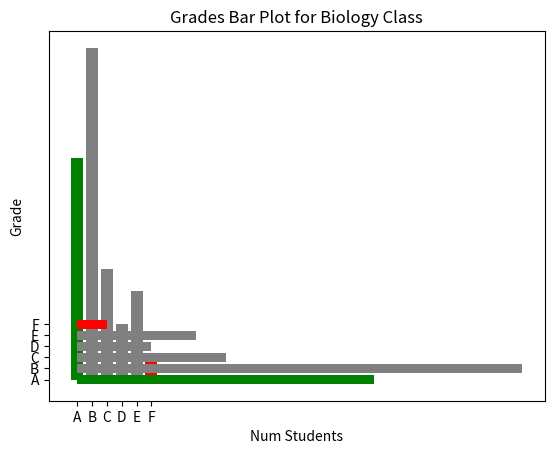

Generate this figure with matplotlib:
grades = ['A', 'B', 'C', 'D', 'E', 'F']
students_count = [20, 30, 10, 5, 8, 2]

import matplotlib.pyplot as plt
plt.bar(grades, students_count, color=['green', 'gray', 'gray', 'gray', 'gray', 'red'])

plt.title('Grades Bar Plot for Biology Class')
plt.xlabel('Grade')
plt.ylabel('Num Students')
plt.bar(grades, students_count, color=['green', 'gray', 'gray', 'gray', 'gray', 'red'])
plt.show()

plt.title('Grades Bar Plot for Biology Class')
plt.xlabel('Num Students')
plt.ylabel('Grade')
plt.barh(grades, students_count, color=['green', 'gray', 'gray', 'gray', 'gray', 'red'])

